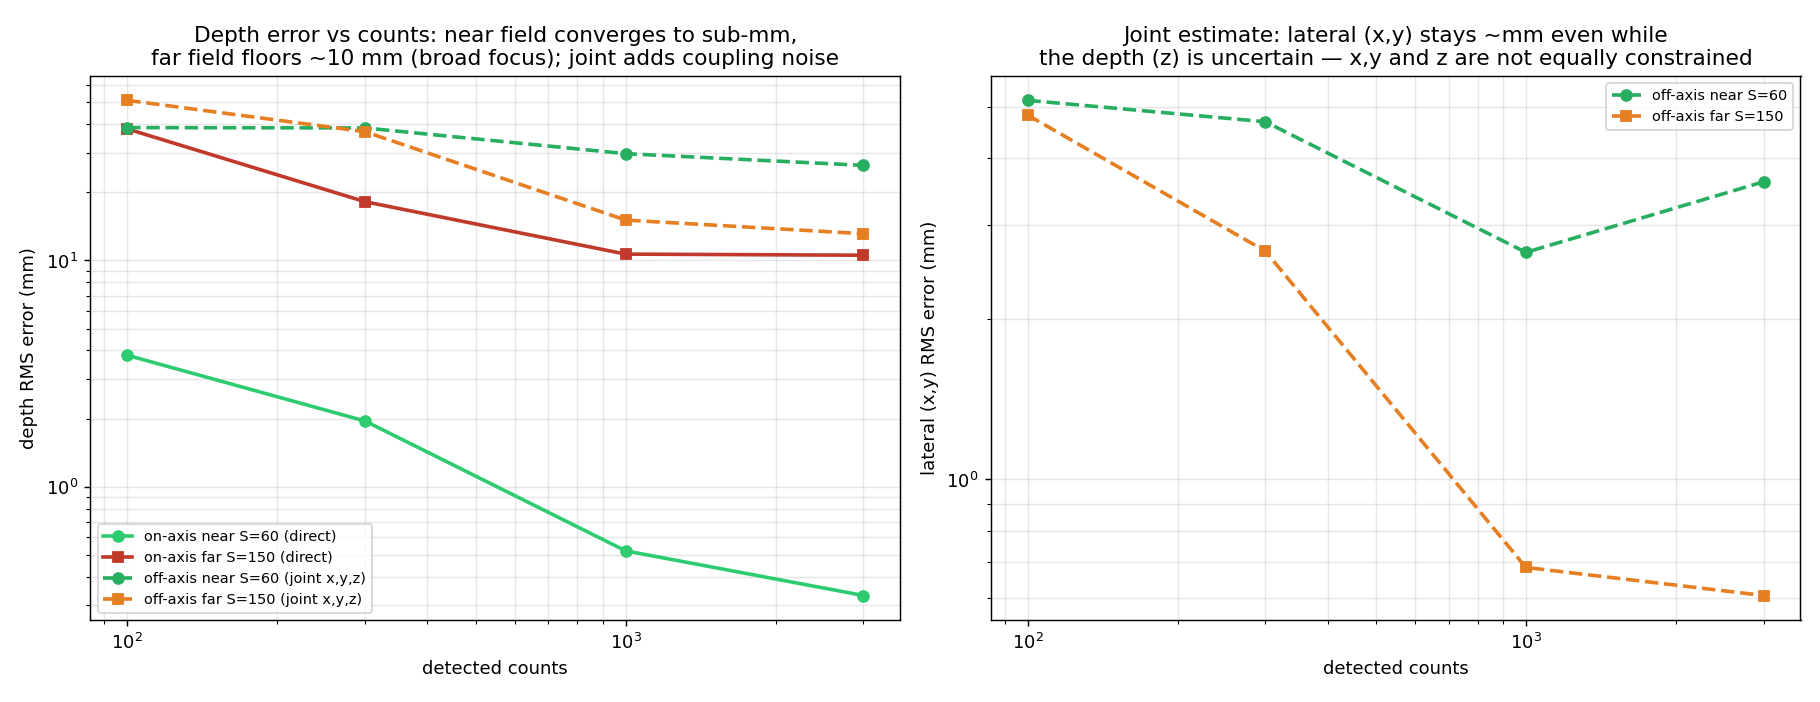

The data file committed next to this chart (first rows):
scenario, true_x_mm, true_y_mm, true_s_mm, counts, depth_bias_mm, depth_rms_mm, lateral_rms_mm
onaxis_near, 0.0, 0.0, 60.0, 100, -2.36, 3.81, 0.000
onaxis_near, 0.0, 0.0, 60.0, 300, -1.11, 1.95, 0.000
onaxis_near, 0.0, 0.0, 60.0, 1000, -0.26, 0.52, 0.000
onaxis_near, 0.0, 0.0, 60.0, 3000, -0.19, 0.33, 0.000
onaxis_far, 0.0, 0.0, 150.0, 100, 2.93, 38.18, 0.000
onaxis_far, 0.0, 0.0, 150.0, 300, -3.51, 18.19, 0.000
onaxis_far, 0.0, 0.0, 150.0, 1000, -9.17, 10.67, 0.000
onaxis_far, 0.0, 0.0, 150.0, 3000, -10.40, 10.55, 0.000
offaxis_near, 5.0, 0.0, 60.0, 100, 21.37, 38.70, 5.139
offaxis_near, 5.0, 0.0, 60.0, 300, 15.33, 38.55, 4.685
offaxis_near, 5.0, 0.0, 60.0, 1000, 10.76, 29.67, 2.666
offaxis_near, 5.0, 0.0, 60.0, 3000, -0.00, 26.34, 3.616
offaxis_far, 5.0, 0.0, 150.0, 100, -34.53, 51.07, 4.824
offaxis_far, 5.0, 0.0, 150.0, 300, -22.75, 37.10, 2.681
offaxis_far, 5.0, 0.0, 150.0, 1000, -10.03, 15.09, 0.684
offaxis_far, 5.0, 0.0, 150.0, 3000, -10.80, 13.13, 0.606
